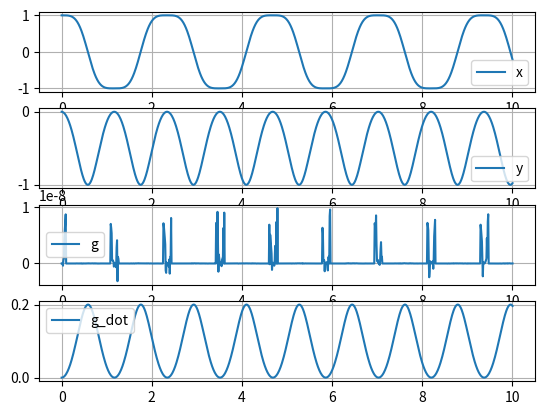

Write the Python code that produced this figure.
import numpy as np
from tqdm import tqdm
from scipy.optimize._numdiff import approx_derivative
from scipy._lib._util import _RichResult
import matplotlib.pyplot as plt


def newton(
    fun,
    x0,
    jac="2-point",
    atol=1e-6,
    rtol=1e-6,
    max_iter=20,
):
    nfev = 0
    njev = 0

    # wrap function
    def fun(x, f=fun):
        nonlocal nfev
        nfev += 1
        return np.atleast_1d(f(x))

    # wrap jacobian or use a finite difference approximation
    if callable(jac):

        def jacobian(x):
            nonlocal njev
            njev += 1
            return jac(x)

    elif jac in ["2-point", "3-point", "cs"]:

        def jacobian(x):
            nonlocal njev
            njev += 1
            return approx_derivative(
                lambda y: fun(y),
                x,
                method=jac,
            )

    else:
        raise RuntimeError

    # eliminate round-off errors
    Delta_x = np.zeros_like(x0)
    x = x0 + Delta_x

    # initial function value
    f = fun(x)

    # scaling with relative and absolute tolerances
    scale = atol + np.abs(f) * rtol

    # error of initial guess
    error = np.linalg.norm(f / scale) / scale.size**0.5
    converged = error < 1

    # Newton loop
    i = 0
    if not converged:
        for i in range(max_iter):
            # evaluate Jacobian
            J = np.atleast_2d(jacobian(x))

            # Newton update
            dx = np.linalg.solve(J, f)

            # perform Newton step
            Delta_x -= dx
            x = x0 + Delta_x

            # new function value, error and convergence check
            f = np.atleast_1d(fun(x))
            error = np.linalg.norm(f / scale) / scale.size**0.5
            converged = error < 1
            if converged:
                break


    return _RichResult(
        x=x,
        success=converged,
        error=error,
        fun=f,
        nit=i + 1,
        nfev=nfev,
        njev=njev,
        rate=1.0,  # if converged else 10.0,
    )


def half_explicit_Euler(system, q0, u0, t_span, h, atol=1e-8, rtol=1e-8):
    t0, t1 = t_span
    if t1 <= t0:
        raise ValueError("t1 must be greater than t0")

    W0 = system.W(t0, q0)
    nla = W0.shape[1]

    # initialize solution arrays
    t = [t0]
    q = [q0]
    u = [u0]
    la0 = np.zeros(nla) # initial guess
    la = [la0]

    frac = (t1 - t0) / 100
    pbar = tqdm(total=100, leave=True)
    i = 0
    
    def f(t, q, u):
        return u
    
    def k(t, q, u, la):
        M = system.M(t, q)
        h = system.h(t, q, u)
        W = system.W(t, q)
        return np.linalg.solve(M, h + W @ la)
    
    while t0 < t1:
        i1 = int((t0 + h) // frac)
        pbar.update(i1 - i)
        pbar.set_description(f"t: {t0 + h:0.2e}s < {t1:0.2e}s")
        i = i1
        
        def residual(la):
            t1 = t0 + h
            return system.g(t1, q0 + h * f(t1, q0, u0 + h * k(t1, q0, u0, la)))

        # Solve the nonlinear system
        sol = newton(residual, la0, atol=atol, rtol=rtol)
        if not sol.success:
            raise RuntimeError(
                f"Newton solver failed at t={t0 + h} with error={sol.error:.2e}"
            )
        
        # compute solution
        la1 = sol.x
        u1 = u0 + h * k(t0 + h, q0, u0, la1)
        q1 = q0 + h * f(t0 + h, q0, u1)

        # Append to solution arrays
        t.append(t0 + h)
        q.append(q1)
        u.append(u1)
        la.append(la1)

        # Advance time and update initial values
        t0 += h
        q0 = q1.copy()
        u0 = u1.copy()

    return _RichResult(
        t=np.array(t),
        q=np.array(q).T,
        u=np.array(u).T,
    )


m = 1
l = 1
g = 10

class CartesianPendulum:
    def __init__(self, m=1, l=1, g=10):
        self.m = m
        self.l = l
        self.grav = g

    def M(self, t, q):
        return np.diag([self.m, self.m])
    
    def h(self, t, q, u):
        return np.array([0, -self.m * self.grav])
    
    def g(self, t, q):
        x, y = q
        return np.array([x**2 + y**2 - self.l**2])
    
    def W(self, t, q):
        x, y = q
        return np.array([[2 * x], [2 * y]])


if __name__ == "__main__":
    # time span
    t0 = 0
    t = 10
    t_span = (t0, t)

    # mechanical system
    system = CartesianPendulum()

    # initial conditions
    q0 = np.array([1, 0])
    u0 = np.array([0, 0])

    ##############
    # dae solution
    ##############
    # h = 5e-2
    h = 1e-2
    sol1 = half_explicit_Euler(system, q0, u0, t_span, h)
    t = sol1.t
    q = sol1.q
    u = sol1.u

    # visualization
    fig, ax = plt.subplots(4, 1)

    ax[0].plot(t, q[0], "-", label="x")
    ax[0].legend()
    ax[0].grid()

    ax[1].plot(t, q[1], "-", label="y")
    ax[1].legend()
    ax[1].grid()

    ax[2].plot(t, q[0]**2 + q[1]**2 - l**2, "-", label="g")
    ax[2].legend()
    ax[2].grid()

    ax[3].plot(t, 2 * q[0] * u[0] + 2 * q[1] * u[1], "-", label="g_dot")
    ax[3].legend()
    ax[3].grid()

    plt.show()
